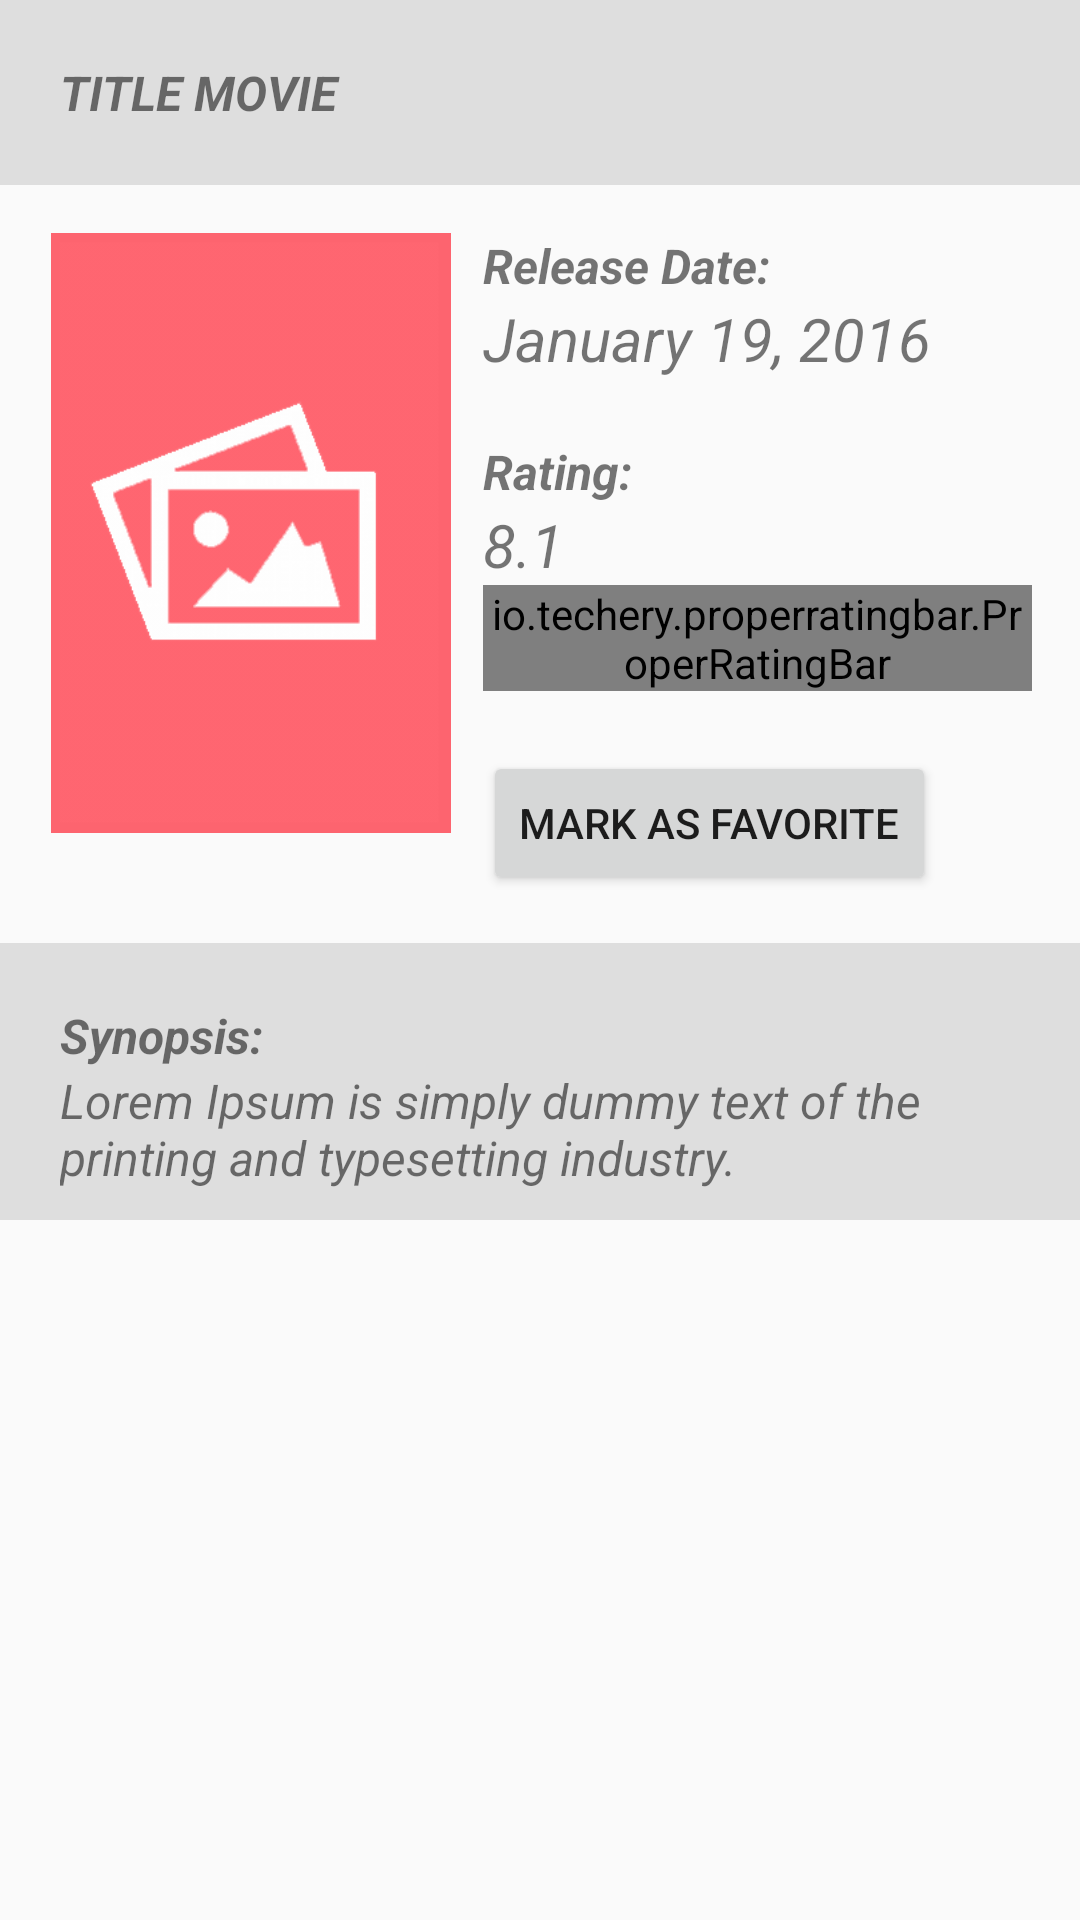

Here is an Android app screen rendered from its layout file. Give the layout XML and the strings, colors and styles it references.
<!-- AndroidManifest.xml: application theme AppTheme -->
<!-- res/layout/fragment_detail.xml -->
<?xml version="1.0" encoding="utf-8"?>
<ScrollView xmlns:android="http://schemas.android.com/apk/res/android"
    xmlns:app="http://schemas.android.com/apk/res-auto"
    xmlns:tools="http://schemas.android.com/tools"
    android:layout_width="match_parent"
    android:layout_height="match_parent">

    <LinearLayout
        android:layout_width="match_parent"
        android:layout_height="match_parent"
        android:orientation="vertical"
        tools:context=".fragments.MainFragment">

        <LinearLayout
            android:id="@+id/bg_title"
            android:layout_width="match_parent"
            android:layout_height="wrap_content"
            android:background="#DEDEDE"
            android:gravity="center"
            android:padding="20dp">

            <TextView
                android:id="@+id/title"
                android:layout_width="match_parent"
                android:layout_height="wrap_content"
                android:text="Title Movie"
                android:textAllCaps="true"
                android:textSize="16sp"
                android:textStyle="italic|bold" />
        </LinearLayout>


        <RelativeLayout
            android:id="@+id/keterangan"
            android:layout_width="match_parent"
            android:layout_height="wrap_content"
            android:padding="@dimen/activity_horizontal_margin">

            <ImageView
                android:id="@+id/thumbnail"
                android:layout_width="135dp"
                android:layout_height="200dp"
                android:layout_alignParentTop="true"
                android:contentDescription="@string/thumbnail_description"
                android:src="@drawable/poster_default" />

            <TextView
                android:id="@+id/ket_release"
                android:layout_width="match_parent"
                android:layout_height="wrap_content"
                android:layout_marginLeft="10dp"
                android:layout_toRightOf="@id/thumbnail"
                android:text="Release Date:"
                android:textSize="16sp"
                android:textStyle="italic|bold" />

            <TextView
                android:id="@+id/release_date"
                android:layout_width="match_parent"
                android:layout_height="wrap_content"
                android:layout_below="@id/ket_release"
                android:layout_marginLeft="10dp"
                android:layout_toRightOf="@id/thumbnail"
                android:text="January 19, 2016"
                android:textSize="20sp"
                android:textStyle="italic" />

            <TextView
                android:id="@+id/ket_rating"
                android:layout_width="match_parent"
                android:layout_height="wrap_content"
                android:layout_below="@id/release_date"
                android:layout_marginLeft="10dp"
                android:layout_marginTop="20dp"
                android:layout_toRightOf="@id/thumbnail"
                android:text="Rating:"
                android:textSize="16sp"
                android:textStyle="italic|bold" />

            <TextView
                android:id="@+id/rating"
                android:layout_width="match_parent"
                android:layout_height="wrap_content"
                android:layout_below="@id/ket_rating"
                android:layout_marginLeft="10dp"
                android:layout_toRightOf="@id/thumbnail"
                android:text="8.1"
                android:textSize="20sp"
                android:textStyle="italic" />

            <io.techery.properratingbar.ProperRatingBar
                android:id="@+id/lowerRatingBar"
                android:layout_width="wrap_content"
                android:layout_height="wrap_content"
                android:layout_below="@id/rating"
                android:layout_gravity="center_horizontal"
                android:layout_marginLeft="10dp"
                android:layout_toRightOf="@id/thumbnail"
                app:prb_clickable="true"
                app:prb_defaultRating="4"
                app:prb_tickNormalDrawable="@drawable/ic_star_normal"
                app:prb_tickSelectedDrawable="@drawable/ic_star_selected"
                app:prb_tickSpacing="@dimen/sample_prb_tick_spacing"
                app:prb_totalTicks="5" />

            <Button
                android:id="@+id/btnFavorite"
                android:layout_width="wrap_content"
                android:layout_height="wrap_content"
                android:layout_below="@id/lowerRatingBar"
                android:layout_marginLeft="10dp"
                android:layout_marginTop="20dp"
                android:layout_toRightOf="@id/thumbnail"
                android:text="Mark as Favorite"
                android:textAllCaps="true"/>
        </RelativeLayout>

        <LinearLayout
            android:layout_width="match_parent"
            android:layout_height="wrap_content"
            android:background="#DEDEDE"
            android:orientation="vertical"
            android:padding="10dp">

            <TextView
                android:id="@+id/ket_overview"
                android:layout_width="match_parent"
                android:layout_height="wrap_content"
                android:layout_marginLeft="10dp"
                android:layout_marginTop="10dp"
                android:text="Synopsis:"
                android:textSize="16sp"
                android:textStyle="italic|bold" />

            <TextView
                android:id="@+id/overview"
                android:layout_width="match_parent"
                android:layout_height="wrap_content"
                android:layout_below="@id/ket_overview"
                android:layout_marginLeft="10dp"
                android:text="Lorem Ipsum is simply dummy text of the printing and typesetting industry."
                android:textSize="16sp"
                android:textStyle="italic" />
        </LinearLayout>

        <TextView
            android:id="@+id/ket_trailer"
            android:layout_width="match_parent"
            android:layout_height="wrap_content"
            android:layout_alignParentLeft="true"
            android:layout_marginLeft="20dp"
            android:layout_marginTop="15dp"
            android:text="Trailer"
            android:textSize="16sp"
            android:textStyle="italic|bold"
            android:visibility="gone"/>

        <LinearLayout
            android:id="@+id/mainTrailer"
            android:layout_width="match_parent"
            android:layout_height="200dp"
            android:layout_marginBottom="5dp"
            android:padding="10dp"
            android:orientation="vertical"
            android:visibility="gone">

            <View
                android:layout_width="match_parent"
                android:layout_height="1dp"
                android:background="#DEDEDE"/>

            <android.support.v7.widget.RecyclerView
                android:id="@+id/recycler_view"
                android:layout_width="match_parent"
                android:layout_height="match_parent" />
        </LinearLayout>

        <TextView
            android:id="@+id/ket_review"
            android:layout_width="match_parent"
            android:layout_height="wrap_content"
            android:layout_alignParentLeft="true"
            android:layout_marginLeft="20dp"
            android:layout_marginTop="15dp"
            android:text="Review"
            android:textSize="16sp"
            android:textStyle="italic|bold"
            android:visibility="gone"/>

        <LinearLayout
            android:id="@+id/mainReview"
            android:layout_width="match_parent"
            android:layout_height="300dp"
            android:layout_marginBottom="5dp"
            android:padding="10dp"
            android:orientation="vertical"
            android:visibility="gone">

            <View
                android:layout_width="match_parent"
                android:layout_height="1dp"
                android:background="#DEDEDE"/>

            <android.support.v7.widget.RecyclerView
                android:id="@+id/recycler_view2"
                android:layout_width="match_parent"
                android:layout_height="match_parent" />
        </LinearLayout>

        <com.rey.material.widget.SnackBar
            android:id="@+id/snackbar"
            style="@style/SnackBarSingleLine"
            android:layout_width="match_parent"
            android:layout_height="48dp"
            android:layout_alignParentBottom="true"
            android:visibility="invisible" />
    </LinearLayout>

</ScrollView>
<!-- resources referenced by this layout -->
<resources>
  <dimen name="activity_horizontal_margin">16dp</dimen>
  <dimen name="sample_prb_tick_spacing">5dp</dimen>
  <!-- drawable poster_default: png bitmap (drawable-xxhdpi, 27724 bytes) -->
  <string name="thumbnail_description">Thumbnail Movie</string>
  <style name="SnackBarSingleLine" parent="@style/Material.Widget.SnackBar.Mobile" />
  <style name="AppTheme" parent="Theme.AppCompat.Light.DarkActionBar">
          
          <item name="colorPrimary">@color/colorPrimary</item>
          <item name="colorPrimaryDark">@color/colorPrimaryDark</item>
          <item name="colorAccent">@color/colorAccent</item>
      </style>
  <color name="colorPrimary">#FF0000</color>
  <color name="colorPrimaryDark">#C00707</color>
  <color name="colorAccent">#FF00E5FF</color>
</resources>
